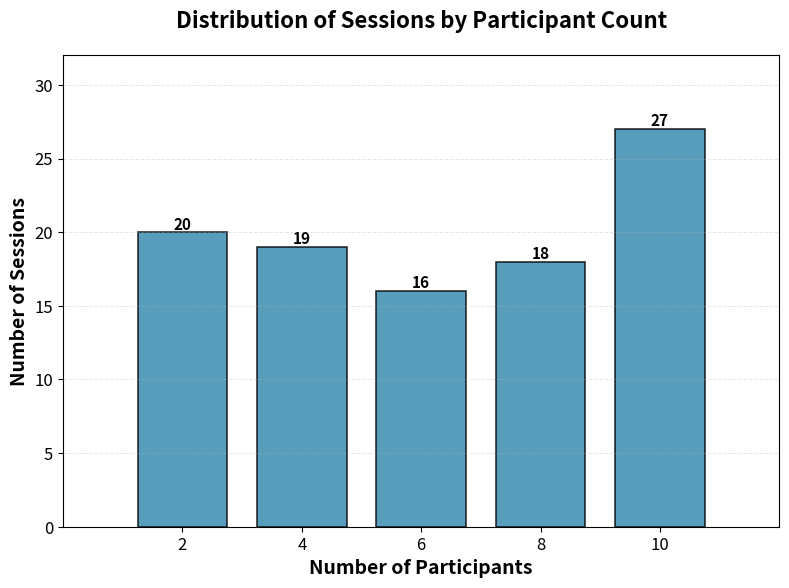
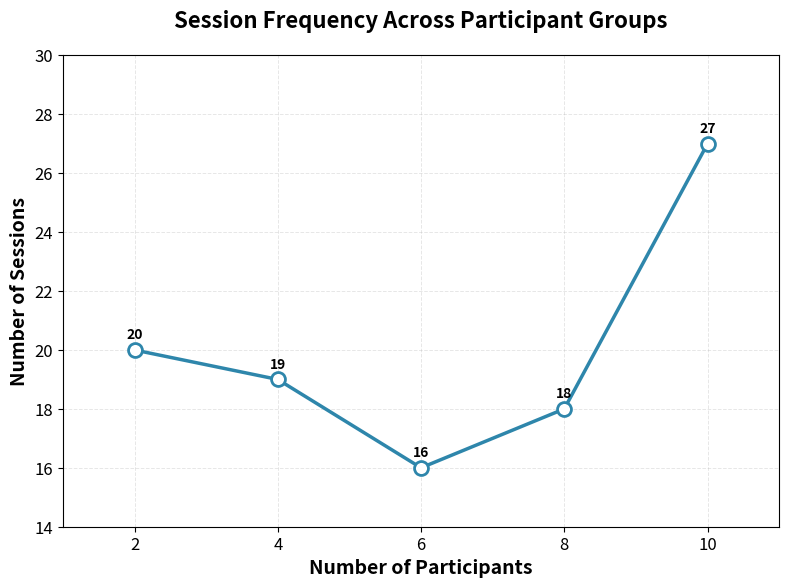

Write Python code to recreate these figures, in order.
import matplotlib.pyplot as plt
import numpy as np

# Data
participants = [2, 4, 6, 8, 10]
sessions = [20, 19, 16, 18, 27]

# Create figure with academic styling
plt.figure(figsize=(8, 6), dpi=300)

# Create bar plot
bars = plt.bar(participants, sessions, width=1.5, 
               color='#2E86AB', edgecolor='black', linewidth=1.2,
               alpha=0.8)

# Customize the plot
plt.xlabel('Number of Participants', fontsize=14, fontweight='bold')
plt.ylabel('Number of Sessions', fontsize=14, fontweight='bold')
plt.title('Distribution of Sessions by Participant Count', 
          fontsize=16, fontweight='bold', pad=20)

# Set axis properties
plt.xticks(participants, fontsize=12)
plt.yticks(fontsize=12)
plt.xlim(0, 12)
plt.ylim(0, max(sessions) + 5)

# Add grid for better readability
plt.grid(axis='y', alpha=0.3, linestyle='--', linewidth=0.7)

# Add value labels on top of bars
for bar in bars:
    height = bar.get_height()
    plt.text(bar.get_x() + bar.get_width()/2., height,
             f'{int(height)}',
             ha='center', va='bottom', fontsize=11, fontweight='bold')

# Adjust layout to prevent label cutoff
plt.tight_layout()

# Save as both PNG and PDF
plt.savefig('sessions_per_participant.png', dpi=300, bbox_inches='tight')
plt.savefig('sessions_per_participant.pdf', bbox_inches='tight')

print("Graphs saved as:")
print("- sessions_per_participant.png")
print("- sessions_per_participant.pdf")

# Display the plot
plt.show()

# Optional: Create a line plot version for trend analysis
plt.figure(figsize=(8, 6), dpi=300)

plt.plot(participants, sessions, marker='o', linewidth=2.5, 
         markersize=10, color='#2E86AB', markerfacecolor='white',
         markeredgewidth=2, markeredgecolor='#2E86AB')

plt.xlabel('Number of Participants', fontsize=14, fontweight='bold')
plt.ylabel('Number of Sessions', fontsize=14, fontweight='bold')
plt.title('Session Frequency Across Participant Groups', 
          fontsize=16, fontweight='bold', pad=20)

plt.xticks(participants, fontsize=12)
plt.yticks(fontsize=12)
plt.xlim(1, 11)
plt.ylim(14, max(sessions) + 3)

plt.grid(True, alpha=0.3, linestyle='--', linewidth=0.7)

# Add value labels
for x, y in zip(participants, sessions):
    plt.annotate(f'{y}', xy=(x, y), xytext=(0, 8),
                textcoords='offset points', ha='center',
                fontsize=10, fontweight='bold')

plt.tight_layout()

plt.savefig('sessions_per_participant_line.png', dpi=300, bbox_inches='tight')
plt.savefig('sessions_per_participant_line.pdf', bbox_inches='tight')

print("\nLine plot versions saved as:")
print("- sessions_per_participant_line.png")
print("- sessions_per_participant_line.pdf")
